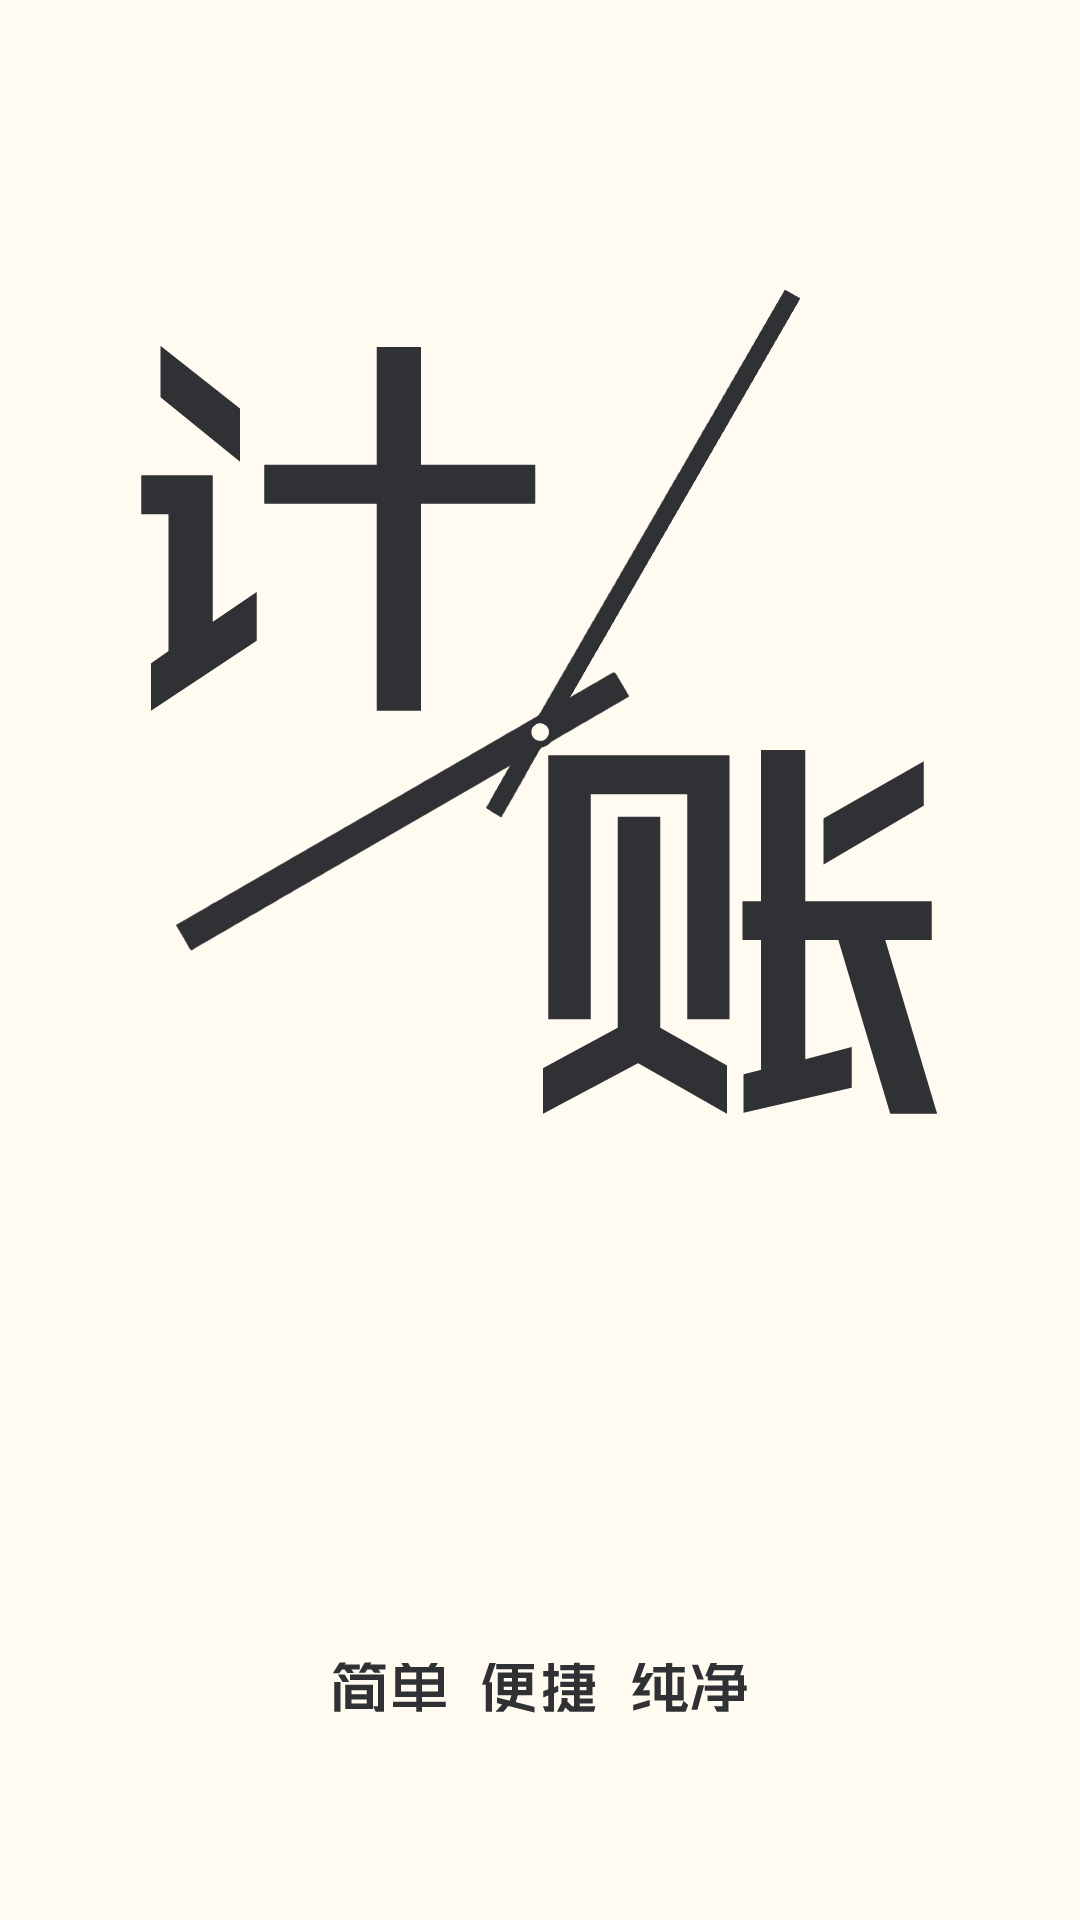

Layout XML and referenced resources for this Android screen:
<!-- AndroidManifest.xml: activity theme WelcomActivity_bg -->
<!-- res/layout/activity_welcom.xml -->
<?xml version="1.0" encoding="utf-8"?>
<ImageView xmlns:android="http://schemas.android.com/apk/res/android"
    xmlns:tools="http://schemas.android.com/tools"
    android:id="@+id/activity_welcom"
    android:layout_width="match_parent"
    android:layout_height="match_parent"
    android:src="@mipmap/welcom_bg"
    android:scaleType="centerCrop"
    tools:context=".jzview.activity.WelcomActivity">
</ImageView>
<!-- resources referenced by this layout -->
<resources>
  <!-- mipmap welcom_bg: png bitmap (mipmap-hdpi, 7152 bytes) -->
  <style name="WelcomActivity_bg" parent="Theme.AppCompat.Light.NoActionBar">
          <item name="android:windowNoTitle">true</item>
          <item name="android:windowFullscreen">true</item>
      </style>
</resources>
